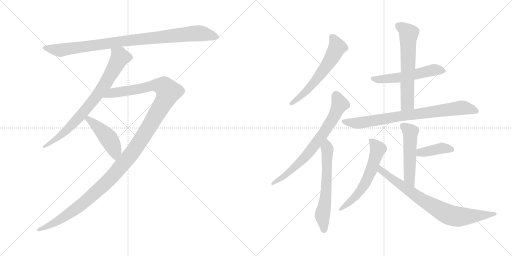
t = 0.00 s
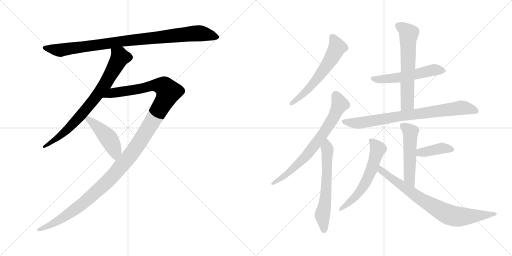
t = 2.27 s
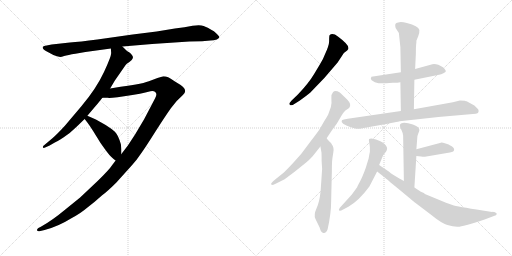
t = 4.55 s
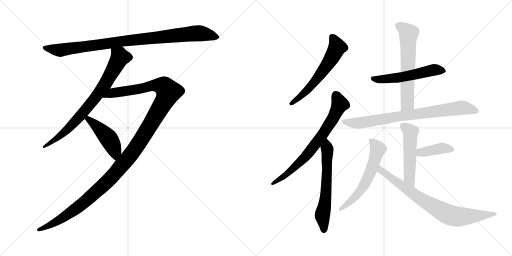
t = 6.82 s
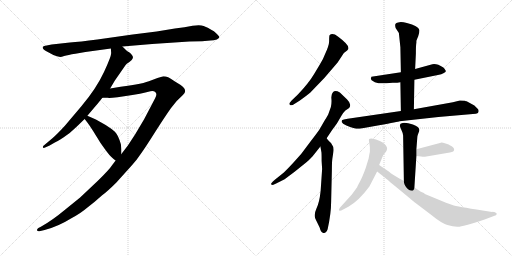
t = 9.10 s
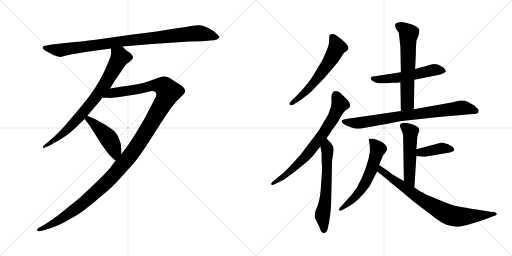
t = 11.37 s

The animated SVG that drew these frames (rendered in a browser with its animation timeline set to each time). Animation: 14 CSS @keyframes rules; one cycle of 11.37 s.

<svg version="1.1" viewBox="0 0 2048 1024" xmlns="http://www.w3.org/2000/svg">
  <g stroke="lightgray" stroke-dasharray="1,1" stroke-width="1" transform="scale(4, 4)">
    <line x1="0" y1="0" x2="256" y2="256"></line>
    <line x1="256" y1="0" x2="0" y2="256"></line>
    <line x1="128" y1="0" x2="128" y2="256"></line>
    <line x1="0" y1="128" x2="256" y2="128"></line>
    <line x1="256" y1="0" x2="512" y2="256"></line>
    <line x1="512" y1="0" x2="256" y2="256"></line>
    <line x1="384" y1="0" x2="384" y2="256"></line>
    <line x1="256" y1="128" x2="512" y2="128"></line>
  </g>
<g transform="scale(1, -1) translate(0, -850)">
   <style type="text/css">
    @keyframes keyframes0 {
      from {
       stroke: black;
       stroke-dashoffset: 953;
       stroke-width: 128;
       }
       76% {
       animation-timing-function: step-end;
       stroke: black;
       stroke-dashoffset: 0;
       stroke-width: 128;
       }
       to {
       stroke: black;
       stroke-width: 1024;
       }
       }
       #make-me-a-hanzi-animation-0 {
         animation: keyframes0 1.025553s both;
         animation-delay: 0.000000s;
         animation-timing-function: linear;
       }
    @keyframes keyframes1 {
      from {
       stroke: black;
       stroke-dashoffset: 773;
       stroke-width: 128;
       }
       72% {
       animation-timing-function: step-end;
       stroke: black;
       stroke-dashoffset: 0;
       stroke-width: 128;
       }
       to {
       stroke: black;
       stroke-width: 1024;
       }
       }
       #make-me-a-hanzi-animation-1 {
         animation: keyframes1 0.879069s both;
         animation-delay: 1.025553s;
         animation-timing-function: linear;
       }
    @keyframes keyframes2 {
      from {
       stroke: black;
       stroke-dashoffset: 1306;
       stroke-width: 128;
       }
       81% {
       animation-timing-function: step-end;
       stroke: black;
       stroke-dashoffset: 0;
       stroke-width: 128;
       }
       to {
       stroke: black;
       stroke-width: 1024;
       }
       }
       #make-me-a-hanzi-animation-2 {
         animation: keyframes2 1.312826s both;
         animation-delay: 1.904622s;
         animation-timing-function: linear;
       }
    @keyframes keyframes3 {
      from {
       stroke: black;
       stroke-dashoffset: 461;
       stroke-width: 128;
       }
       60% {
       animation-timing-function: step-end;
       stroke: black;
       stroke-dashoffset: 0;
       stroke-width: 128;
       }
       to {
       stroke: black;
       stroke-width: 1024;
       }
       }
       #make-me-a-hanzi-animation-3 {
         animation: keyframes3 0.625163s both;
         animation-delay: 3.217448s;
         animation-timing-function: linear;
       }
    @keyframes keyframes4 {
      from {
       stroke: black;
       stroke-dashoffset: 598;
       stroke-width: 128;
       }
       66% {
       animation-timing-function: step-end;
       stroke: black;
       stroke-dashoffset: 0;
       stroke-width: 128;
       }
       to {
       stroke: black;
       stroke-width: 1024;
       }
       }
       #make-me-a-hanzi-animation-4 {
         animation: keyframes4 0.736654s both;
         animation-delay: 3.842611s;
         animation-timing-function: linear;
       }
    @keyframes keyframes5 {
      from {
       stroke: black;
       stroke-dashoffset: 722;
       stroke-width: 128;
       }
       70% {
       animation-timing-function: step-end;
       stroke: black;
       stroke-dashoffset: 0;
       stroke-width: 128;
       }
       to {
       stroke: black;
       stroke-width: 1024;
       }
       }
       #make-me-a-hanzi-animation-5 {
         animation: keyframes5 0.837565s both;
         animation-delay: 4.579265s;
         animation-timing-function: linear;
       }
    @keyframes keyframes6 {
      from {
       stroke: black;
       stroke-dashoffset: 615;
       stroke-width: 128;
       }
       67% {
       animation-timing-function: step-end;
       stroke: black;
       stroke-dashoffset: 0;
       stroke-width: 128;
       }
       to {
       stroke: black;
       stroke-width: 1024;
       }
       }
       #make-me-a-hanzi-animation-6 {
         animation: keyframes6 0.750488s both;
         animation-delay: 5.416830s;
         animation-timing-function: linear;
       }
    @keyframes keyframes7 {
      from {
       stroke: black;
       stroke-dashoffset: 540;
       stroke-width: 128;
       }
       64% {
       animation-timing-function: step-end;
       stroke: black;
       stroke-dashoffset: 0;
       stroke-width: 128;
       }
       to {
       stroke: black;
       stroke-width: 1024;
       }
       }
       #make-me-a-hanzi-animation-7 {
         animation: keyframes7 0.689453s both;
         animation-delay: 6.167318s;
         animation-timing-function: linear;
       }
    @keyframes keyframes8 {
      from {
       stroke: black;
       stroke-dashoffset: 621;
       stroke-width: 128;
       }
       67% {
       animation-timing-function: step-end;
       stroke: black;
       stroke-dashoffset: 0;
       stroke-width: 128;
       }
       to {
       stroke: black;
       stroke-width: 1024;
       }
       }
       #make-me-a-hanzi-animation-8 {
         animation: keyframes8 0.755371s both;
         animation-delay: 6.856771s;
         animation-timing-function: linear;
       }
    @keyframes keyframes9 {
      from {
       stroke: black;
       stroke-dashoffset: 795;
       stroke-width: 128;
       }
       72% {
       animation-timing-function: step-end;
       stroke: black;
       stroke-dashoffset: 0;
       stroke-width: 128;
       }
       to {
       stroke: black;
       stroke-width: 1024;
       }
       }
       #make-me-a-hanzi-animation-9 {
         animation: keyframes9 0.896973s both;
         animation-delay: 7.612142s;
         animation-timing-function: linear;
       }
    @keyframes keyframes10 {
      from {
       stroke: black;
       stroke-dashoffset: 516;
       stroke-width: 128;
       }
       63% {
       animation-timing-function: step-end;
       stroke: black;
       stroke-dashoffset: 0;
       stroke-width: 128;
       }
       to {
       stroke: black;
       stroke-width: 1024;
       }
       }
       #make-me-a-hanzi-animation-10 {
         animation: keyframes10 0.669922s both;
         animation-delay: 8.509115s;
         animation-timing-function: linear;
       }
    @keyframes keyframes11 {
      from {
       stroke: black;
       stroke-dashoffset: 395;
       stroke-width: 128;
       }
       56% {
       animation-timing-function: step-end;
       stroke: black;
       stroke-dashoffset: 0;
       stroke-width: 128;
       }
       to {
       stroke: black;
       stroke-width: 1024;
       }
       }
       #make-me-a-hanzi-animation-11 {
         animation: keyframes11 0.571452s both;
         animation-delay: 9.179037s;
         animation-timing-function: linear;
       }
    @keyframes keyframes12 {
      from {
       stroke: black;
       stroke-dashoffset: 591;
       stroke-width: 128;
       }
       66% {
       animation-timing-function: step-end;
       stroke: black;
       stroke-dashoffset: 0;
       stroke-width: 128;
       }
       to {
       stroke: black;
       stroke-width: 1024;
       }
       }
       #make-me-a-hanzi-animation-12 {
         animation: keyframes12 0.730957s both;
         animation-delay: 9.750489s;
         animation-timing-function: linear;
       }
    @keyframes keyframes13 {
      from {
       stroke: black;
       stroke-dashoffset: 783;
       stroke-width: 128;
       }
       72% {
       animation-timing-function: step-end;
       stroke: black;
       stroke-dashoffset: 0;
       stroke-width: 128;
       }
       to {
       stroke: black;
       stroke-width: 1024;
       }
       }
       #make-me-a-hanzi-animation-13 {
         animation: keyframes13 0.887207s both;
         animation-delay: 10.481446s;
         animation-timing-function: linear;
       }
</style>
<path d="M 489.5 664.0 L 608.5 674.0 L 757.5 684.0 L 808.5 685.0 L 841.5 688.0 Q 855.5 689.0 867.5 692.0 Q 876.5 697.0 877.5 701.0 Q 877.5 705.0 863.5 718.0 Q 850.5 731.0 814.5 746.0 Q 800.5 752.0 770.5 747.0 Q 740.5 741.0 699.5 736.0 L 626.5 724.0 L 530.5 712.0 L 389.5 692.0 Q 318.5 683.0 279.5 680.0 L 206.5 672.0 L 186.5 668.0 Q 174.5 666.0 171.5 663.0 Q 167.5 654.0 187.5 644.0 L 213.5 630.0 Q 230.5 624.0 236.5 623.0 Q 242.5 621.0 256.5 626.0 Q 271.5 630.0 301.5 635.0 L 341.5 642.0 L 443.5 656.0 L 489.5 664.0 Z" fill="lightgray"></path> 
<path d="M 443.5 656.0 L 444.5 640.0 Q 447.5 629.0 416.5 563.0 Q 385.5 496.0 325.5 425.0 L 259.5 347.0 Q 226.5 311.0 208.5 296.0 L 177.5 270.0 Q 170.5 266.0 171.5 261.0 Q 173.5 256.0 180.5 260.0 L 198.5 268.0 L 217.5 279.0 Q 226.5 283.0 253.5 300.0 Q 280.5 317.0 308.5 345.0 L 338.5 374.0 L 349.5 387.0 L 382.5 426.0 Q 387.5 431.0 409.5 459.0 L 440.5 496.0 L 459.5 528.0 L 502.5 590.0 Q 504.5 594.0 517.5 602.0 Q 529.5 612.0 530.5 616.0 Q 536.5 626.0 515.5 642.0 Q 511.5 642.0 489.5 664.0 C 467.5 685.0 441.5 686.0 443.5 656.0 Z" fill="lightgray"></path> 
<path d="M 462.5 208.0 L 447.5 188.0 Q 437.5 172.0 391.5 127.0 L 320.5 60.0 L 262.5 13.0 Q 208.5 -32.0 163.5 -57.0 L 153.5 -62.0 Q 146.5 -68.0 148.5 -72.0 Q 150.5 -76.0 157.5 -75.0 L 178.5 -70.0 Q 232.5 -56.0 285.5 -23.0 Q 324.5 -2.0 348.5 19.0 Q 376.5 40.0 407.5 68.0 Q 430.5 85.0 465.5 120.0 L 529.5 191.0 Q 544.5 207.0 563.5 235.0 Q 583.5 263.0 622.5 325.0 Q 661.5 386.0 683.5 417.0 Q 705.5 448.0 731.5 470.0 Q 757.5 492.0 709.5 518.0 Q 681.5 536.0 672.5 541.0 Q 663.5 545.0 653.5 545.0 Q 631.5 540.0 603.5 528.0 Q 575.5 515.0 482.5 503.0 L 440.5 496.0 C 410.5 491.0 379.5 459.0 409.5 459.0 L 430.5 459.0 Q 441.5 456.0 529.5 470.0 L 559.5 475.0 Q 582.5 480.0 601.5 485.0 Q 621.5 489.0 625.5 474.0 Q 625.5 465.0 620.5 457.0 L 576.5 373.0 L 541.5 314.0 L 511.5 268.0 L 485.5 234.0 L 462.5 208.0 Z" fill="lightgray"></path> 
<path d="M 338.5 374.0 L 349.5 360.0 Q 358.5 348.0 372.5 326.0 L 401.5 279.0 Q 433.5 233.0 443.5 224.0 Q 453.5 214.0 462.5 208.0 C 485.5 191.0 485.5 204.0 485.5 234.0 L 485.5 253.0 L 483.5 273.0 Q 472.5 311.0 459.5 323.0 Q 446.5 335.0 422.5 350.0 L 383.5 372.0 L 349.5 387.0 C 322.5 399.0 319.5 398.0 338.5 374.0 Z" fill="lightgray"></path> 
<path d="M 1350.5 600.5 L 1375.5 638.5 L 1388.5 648.5 Q 1395.5 653.5 1393.5 659.5 Q 1393.5 673.5 1351.5 704.5 Q 1329.5 720.5 1317.5 708.5 Q 1316.5 701.5 1316.5 685.5 Q 1316.5 668.5 1299.5 632.5 Q 1293.5 615.5 1280.5 594.5 L 1256.5 554.5 Q 1234.5 517.5 1191.5 472.5 L 1166.5 448.5 Q 1156.5 437.5 1157.5 434.5 Q 1160.5 422.5 1180.5 436.5 L 1199.5 448.5 Q 1223.5 465.5 1240.5 479.5 Q 1299.5 537.5 1350.5 600.5 Z" fill="lightgray"></path> 
<path d="M 1306.5 297.5 Q 1327.5 330.5 1347.5 356.5 L 1367.5 390.5 Q 1374.5 401.5 1381.5 408.5 L 1396.5 418.5 Q 1408.5 432.5 1388.5 452.5 L 1359.5 480.5 Q 1341.5 489.5 1332.5 482.5 Q 1324.5 474.5 1325.5 457.5 Q 1327.5 439.5 1323.5 422.5 L 1313.5 394.5 Q 1311.5 389.5 1298.5 368.5 L 1276.5 330.5 Q 1264.5 313.5 1240.5 282.5 L 1204.5 234.5 L 1169.5 195.5 Q 1137.5 161.5 1130.5 156.5 L 1100.5 132.5 Q 1090.5 125.5 1084.5 116.5 L 1086.5 110.5 Q 1089.5 109.5 1104.5 116.5 L 1138.5 133.5 L 1178.5 163.5 L 1224.5 200.5 Q 1232.5 206.5 1250.5 225.5 L 1281.5 264.5 L 1306.5 297.5 Z" fill="lightgray"></path> 
<path d="M 1286.5 206.5 L 1288.5 174.5 L 1282.5 86.5 Q 1277.5 39.5 1265.5 15.5 Q 1254.5 -8.5 1261.5 -24.5 L 1278.5 -59.5 Q 1283.5 -77.5 1289.5 -79.5 Q 1302.5 -87.5 1310.5 -66.5 Q 1324.5 -2.5 1324.5 42.5 L 1327.5 169.5 Q 1327.5 202.5 1329.5 216.5 L 1333.5 242.5 Q 1336.5 262.5 1327.5 272.5 Q 1324.5 279.5 1319.5 282.5 Q 1313.5 287.5 1306.5 297.5 C 1288.5 321.5 1276.5 294.5 1281.5 264.5 L 1285.5 242.5 Q 1286.5 239.5 1286.5 206.5 Z" fill="lightgray"></path> 
<path d="M 1603.5 561.5 L 1485.5 543.5 Q 1480.5 535.5 1486.5 529.5 L 1499.5 521.5 Q 1519.5 514.5 1545.5 517.5 L 1570.5 519.5 Q 1592.5 519.5 1601.5 521.5 L 1657.5 531.5 L 1751.5 550.5 Q 1766.5 552.5 1775.5 558.5 Q 1783.5 562.5 1783.5 566.5 Q 1777.5 578.5 1773.5 580.5 Q 1746.5 597.5 1729.5 593.5 L 1660.5 574.5 L 1603.5 561.5 Z" fill="lightgray"></path> 
<path d="M 1665.5 680.5 L 1665.5 686.5 Q 1665.5 688.5 1672.5 704.5 Q 1678.5 719.5 1677.5 730.5 Q 1673.5 747.5 1627.5 758.5 Q 1605.5 763.5 1592.5 760.5 Q 1584.5 760.5 1581.5 754.5 Q 1579.5 748.5 1582.5 738.5 L 1595.5 718.5 L 1601.5 661.5 L 1603.5 561.5 L 1601.5 521.5 L 1603.5 406.5 C 1604.5 376.5 1654.5 383.5 1655.5 413.5 L 1657.5 531.5 L 1660.5 574.5 L 1663.5 636.5 Q 1663.5 670.5 1665.5 680.5 Z" fill="lightgray"></path> 
<path d="M 1603.5 406.5 L 1404.5 377.5 Q 1374.5 373.5 1367.5 369.5 L 1367.5 366.5 Q 1367.5 365.5 1366.5 364.5 Q 1366.5 362.5 1367.5 361.5 L 1372.5 355.5 L 1385.5 348.5 Q 1423.5 332.5 1438.5 335.5 L 1516.5 349.5 Q 1593.5 363.5 1598.5 365.5 L 1753.5 382.5 L 1891.5 394.5 Q 1906.5 395.5 1909.5 397.5 Q 1912.5 398.5 1914.5 405.5 Q 1914.5 410.5 1912.5 413.5 L 1897.5 428.5 L 1866.5 445.5 Q 1864.5 445.5 1859.5 447.5 Q 1854.5 448.5 1839.5 448.5 L 1811.5 441.5 L 1655.5 413.5 L 1603.5 406.5 Z" fill="lightgray"></path> 
<path d="M 1665.5 253.5 L 1669.5 304.5 Q 1669.5 307.5 1673.5 317.5 Q 1677.5 326.5 1677.5 330.5 Q 1677.5 343.5 1651.5 352.5 Q 1626.5 360.5 1610.5 358.5 Q 1594.5 356.5 1601.5 340.5 L 1606.5 328.5 Q 1612.5 316.5 1612.5 308.5 L 1615.5 126.5 C 1615.5 96.5 1655.5 70.5 1657.5 100.5 L 1665.5 226.5 L 1665.5 253.5 Z" fill="lightgray"></path> 
<path d="M 1799.5 240.5 Q 1817.5 243.5 1816.5 252.5 Q 1816.5 260.5 1801.5 268.5 L 1800.5 268.5 Q 1797.5 272.5 1782.5 276.5 Q 1767.5 280.5 1763.5 279.5 L 1665.5 253.5 C 1636.5 245.5 1635.5 229.5 1665.5 226.5 L 1684.5 224.5 Q 1694.5 222.5 1699.5 223.5 L 1799.5 240.5 Z" fill="lightgray"></path> 
<path d="M 1516.5 190.5 L 1532.5 229.5 Q 1547.5 247.5 1547.5 251.5 Q 1549.5 254.5 1547.5 261.5 Q 1541.5 276.5 1521.5 285.5 Q 1502.5 294.5 1490.5 295.5 Q 1479.5 296.5 1476.5 294.5 Q 1474.5 291.5 1476.5 282.5 Q 1478.5 272.5 1479.5 261.5 L 1479.5 242.5 Q 1477.5 236.5 1474.5 216.5 L 1462.5 177.5 Q 1450.5 144.5 1440.5 125.5 Q 1429.5 105.5 1428.5 101.5 L 1407.5 72.5 L 1358.5 18.5 Q 1357.5 14.5 1355.5 12.5 Q 1355.5 1.5 1372.5 12.5 L 1393.5 23.5 Q 1435.5 47.5 1477.5 104.5 L 1508.5 164.5 L 1516.5 190.5 Z" fill="lightgray"></path> 
<path d="M 1615.5 126.5 Q 1564.5 154.5 1556.5 163.5 L 1516.5 190.5 C 1491.5 207.5 1484.5 183.5 1508.5 164.5 L 1541.5 138.5 Q 1550.5 130.5 1606.5 84.5 Q 1661.5 38.5 1663.5 37.5 L 1725.5 -9.5 Q 1764.5 -41.5 1789.5 -49.5 Q 1815.5 -57.5 1832.5 -56.5 Q 1849.5 -56.5 1938.5 -27.5 L 1975.5 -13.5 Q 1986.5 -11.5 1986.5 -6.5 Q 1987.5 -5.5 1987.5 -4.5 Q 1980.5 3.5 1968.5 2.5 L 1930.5 8.5 Q 1827.5 24.5 1809.5 30.5 Q 1790.5 36.5 1745.5 55.5 L 1699.5 74.5 L 1695.5 78.5 L 1683.5 83.5 L 1657.5 100.5 L 1615.5 126.5 Z" fill="lightgray"></path> 
      <clipPath id="make-me-a-hanzi-clip-0">
      <path d="M 489.5 664.0 L 608.5 674.0 L 757.5 684.0 L 808.5 685.0 L 841.5 688.0 Q 855.5 689.0 867.5 692.0 Q 876.5 697.0 877.5 701.0 Q 877.5 705.0 863.5 718.0 Q 850.5 731.0 814.5 746.0 Q 800.5 752.0 770.5 747.0 Q 740.5 741.0 699.5 736.0 L 626.5 724.0 L 530.5 712.0 L 389.5 692.0 Q 318.5 683.0 279.5 680.0 L 206.5 672.0 L 186.5 668.0 Q 174.5 666.0 171.5 663.0 Q 167.5 654.0 187.5 644.0 L 213.5 630.0 Q 230.5 624.0 236.5 623.0 Q 242.5 621.0 256.5 626.0 Q 271.5 630.0 301.5 635.0 L 341.5 642.0 L 443.5 656.0 L 489.5 664.0 Z" fill="lightgray"></path>
      </clipPath>
      <path clip-path="url(#make-me-a-hanzi-clip-0)" d="M 180.5 660.0 L 238.5 649.0 L 494.5 686.0 L 783.5 717.0 L 810.5 716.0 L 869.5 700.0 " fill="none" id="make-me-a-hanzi-animation-0" stroke-dasharray="825 1650" stroke-linecap="round"></path>

      <clipPath id="make-me-a-hanzi-clip-1">
      <path d="M 443.5 656.0 L 444.5 640.0 Q 447.5 629.0 416.5 563.0 Q 385.5 496.0 325.5 425.0 L 259.5 347.0 Q 226.5 311.0 208.5 296.0 L 177.5 270.0 Q 170.5 266.0 171.5 261.0 Q 173.5 256.0 180.5 260.0 L 198.5 268.0 L 217.5 279.0 Q 226.5 283.0 253.5 300.0 Q 280.5 317.0 308.5 345.0 L 338.5 374.0 L 349.5 387.0 L 382.5 426.0 Q 387.5 431.0 409.5 459.0 L 440.5 496.0 L 459.5 528.0 L 502.5 590.0 Q 504.5 594.0 517.5 602.0 Q 529.5 612.0 530.5 616.0 Q 536.5 626.0 515.5 642.0 Q 511.5 642.0 489.5 664.0 C 467.5 685.0 441.5 686.0 443.5 656.0 Z" fill="lightgray"></path>
      </clipPath>
      <path clip-path="url(#make-me-a-hanzi-clip-1)" d="M 452.5 653.0 L 478.5 627.0 L 478.5 618.0 L 386.5 464.0 L 270.5 333.0 L 239.5 305.0 L 176.5 264.0 " fill="none" id="make-me-a-hanzi-animation-1" stroke-dasharray="645 1290" stroke-linecap="round"></path>

      <clipPath id="make-me-a-hanzi-clip-2">
      <path d="M 462.5 208.0 L 447.5 188.0 Q 437.5 172.0 391.5 127.0 L 320.5 60.0 L 262.5 13.0 Q 208.5 -32.0 163.5 -57.0 L 153.5 -62.0 Q 146.5 -68.0 148.5 -72.0 Q 150.5 -76.0 157.5 -75.0 L 178.5 -70.0 Q 232.5 -56.0 285.5 -23.0 Q 324.5 -2.0 348.5 19.0 Q 376.5 40.0 407.5 68.0 Q 430.5 85.0 465.5 120.0 L 529.5 191.0 Q 544.5 207.0 563.5 235.0 Q 583.5 263.0 622.5 325.0 Q 661.5 386.0 683.5 417.0 Q 705.5 448.0 731.5 470.0 Q 757.5 492.0 709.5 518.0 Q 681.5 536.0 672.5 541.0 Q 663.5 545.0 653.5 545.0 Q 631.5 540.0 603.5 528.0 Q 575.5 515.0 482.5 503.0 L 440.5 496.0 C 410.5 491.0 379.5 459.0 409.5 459.0 L 430.5 459.0 Q 441.5 456.0 529.5 470.0 L 559.5 475.0 Q 582.5 480.0 601.5 485.0 Q 621.5 489.0 625.5 474.0 Q 625.5 465.0 620.5 457.0 L 576.5 373.0 L 541.5 314.0 L 511.5 268.0 L 485.5 234.0 L 462.5 208.0 Z" fill="lightgray"></path>
      </clipPath>
      <path clip-path="url(#make-me-a-hanzi-clip-2)" d="M 414.5 462.0 L 450.5 479.0 L 548.5 492.0 L 619.5 509.0 L 655.5 503.0 L 673.5 483.0 L 657.5 445.0 L 547.5 266.0 L 439.5 133.0 L 339.5 43.0 L 282.5 0.0 L 219.5 -41.0 L 154.5 -69.0 " fill="none" id="make-me-a-hanzi-animation-2" stroke-dasharray="1178 2356" stroke-linecap="round"></path>

      <clipPath id="make-me-a-hanzi-clip-3">
      <path d="M 338.5 374.0 L 349.5 360.0 Q 358.5 348.0 372.5 326.0 L 401.5 279.0 Q 433.5 233.0 443.5 224.0 Q 453.5 214.0 462.5 208.0 C 485.5 191.0 485.5 204.0 485.5 234.0 L 485.5 253.0 L 483.5 273.0 Q 472.5 311.0 459.5 323.0 Q 446.5 335.0 422.5 350.0 L 383.5 372.0 L 349.5 387.0 C 322.5 399.0 319.5 398.0 338.5 374.0 Z" fill="lightgray"></path>
      </clipPath>
      <path clip-path="url(#make-me-a-hanzi-clip-3)" d="M 345.5 374.0 L 371.5 360.0 L 434.5 296.0 L 458.5 248.0 L 461.5 216.0 " fill="none" id="make-me-a-hanzi-animation-3" stroke-dasharray="333 666" stroke-linecap="round"></path>

      <clipPath id="make-me-a-hanzi-clip-4">
      <path d="M 1350.5 600.5 L 1375.5 638.5 L 1388.5 648.5 Q 1395.5 653.5 1393.5 659.5 Q 1393.5 673.5 1351.5 704.5 Q 1329.5 720.5 1317.5 708.5 Q 1316.5 701.5 1316.5 685.5 Q 1316.5 668.5 1299.5 632.5 Q 1293.5 615.5 1280.5 594.5 L 1256.5 554.5 Q 1234.5 517.5 1191.5 472.5 L 1166.5 448.5 Q 1156.5 437.5 1157.5 434.5 Q 1160.5 422.5 1180.5 436.5 L 1199.5 448.5 Q 1223.5 465.5 1240.5 479.5 Q 1299.5 537.5 1350.5 600.5 Z" fill="lightgray"></path>
      </clipPath>
      <path clip-path="url(#make-me-a-hanzi-clip-4)" d="M 1326.5 703.5 L 1344.5 676.5 L 1347.5 660.5 L 1323.5 613.5 L 1226.5 487.5 L 1163.5 435.5 " fill="none" id="make-me-a-hanzi-animation-4" stroke-dasharray="470 940" stroke-linecap="round"></path>

      <clipPath id="make-me-a-hanzi-clip-5">
      <path d="M 1306.5 297.5 Q 1327.5 330.5 1347.5 356.5 L 1367.5 390.5 Q 1374.5 401.5 1381.5 408.5 L 1396.5 418.5 Q 1408.5 432.5 1388.5 452.5 L 1359.5 480.5 Q 1341.5 489.5 1332.5 482.5 Q 1324.5 474.5 1325.5 457.5 Q 1327.5 439.5 1323.5 422.5 L 1313.5 394.5 Q 1311.5 389.5 1298.5 368.5 L 1276.5 330.5 Q 1264.5 313.5 1240.5 282.5 L 1204.5 234.5 L 1169.5 195.5 Q 1137.5 161.5 1130.5 156.5 L 1100.5 132.5 Q 1090.5 125.5 1084.5 116.5 L 1086.5 110.5 Q 1089.5 109.5 1104.5 116.5 L 1138.5 133.5 L 1178.5 163.5 L 1224.5 200.5 Q 1232.5 206.5 1250.5 225.5 L 1281.5 264.5 L 1306.5 297.5 Z" fill="lightgray"></path>
      </clipPath>
      <path clip-path="url(#make-me-a-hanzi-clip-5)" d="M 1341.5 470.5 L 1359.5 434.5 L 1330.5 374.5 L 1277.5 293.5 L 1195.5 198.5 L 1137.5 145.5 L 1088.5 114.5 " fill="none" id="make-me-a-hanzi-animation-5" stroke-dasharray="594 1188" stroke-linecap="round"></path>

      <clipPath id="make-me-a-hanzi-clip-6">
      <path d="M 1286.5 206.5 L 1288.5 174.5 L 1282.5 86.5 Q 1277.5 39.5 1265.5 15.5 Q 1254.5 -8.5 1261.5 -24.5 L 1278.5 -59.5 Q 1283.5 -77.5 1289.5 -79.5 Q 1302.5 -87.5 1310.5 -66.5 Q 1324.5 -2.5 1324.5 42.5 L 1327.5 169.5 Q 1327.5 202.5 1329.5 216.5 L 1333.5 242.5 Q 1336.5 262.5 1327.5 272.5 Q 1324.5 279.5 1319.5 282.5 Q 1313.5 287.5 1306.5 297.5 C 1288.5 321.5 1276.5 294.5 1281.5 264.5 L 1285.5 242.5 Q 1286.5 239.5 1286.5 206.5 Z" fill="lightgray"></path>
      </clipPath>
      <path clip-path="url(#make-me-a-hanzi-clip-6)" d="M 1305.5 289.5 L 1306.5 114.5 L 1289.5 -11.5 L 1296.5 -67.5 " fill="none" id="make-me-a-hanzi-animation-6" stroke-dasharray="487 974" stroke-linecap="round"></path>

      <clipPath id="make-me-a-hanzi-clip-7">
      <path d="M 1603.5 561.5 L 1485.5 543.5 Q 1480.5 535.5 1486.5 529.5 L 1499.5 521.5 Q 1519.5 514.5 1545.5 517.5 L 1570.5 519.5 Q 1592.5 519.5 1601.5 521.5 L 1657.5 531.5 L 1751.5 550.5 Q 1766.5 552.5 1775.5 558.5 Q 1783.5 562.5 1783.5 566.5 Q 1777.5 578.5 1773.5 580.5 Q 1746.5 597.5 1729.5 593.5 L 1660.5 574.5 L 1603.5 561.5 Z" fill="lightgray"></path>
      </clipPath>
      <path clip-path="url(#make-me-a-hanzi-clip-7)" d="M 1494.5 537.5 L 1522.5 532.5 L 1579.5 537.5 L 1728.5 569.5 L 1774.5 567.5 " fill="none" id="make-me-a-hanzi-animation-7" stroke-dasharray="412 824" stroke-linecap="round"></path>

      <clipPath id="make-me-a-hanzi-clip-8">
      <path d="M 1665.5 680.5 L 1665.5 686.5 Q 1665.5 688.5 1672.5 704.5 Q 1678.5 719.5 1677.5 730.5 Q 1673.5 747.5 1627.5 758.5 Q 1605.5 763.5 1592.5 760.5 Q 1584.5 760.5 1581.5 754.5 Q 1579.5 748.5 1582.5 738.5 L 1595.5 718.5 L 1601.5 661.5 L 1603.5 561.5 L 1601.5 521.5 L 1603.5 406.5 C 1604.5 376.5 1654.5 383.5 1655.5 413.5 L 1657.5 531.5 L 1660.5 574.5 L 1663.5 636.5 Q 1663.5 670.5 1665.5 680.5 Z" fill="lightgray"></path>
      </clipPath>
      <path clip-path="url(#make-me-a-hanzi-clip-8)" d="M 1591.5 749.5 L 1628.5 724.5 L 1634.5 713.5 L 1629.5 436.5 L 1609.5 413.5 " fill="none" id="make-me-a-hanzi-animation-8" stroke-dasharray="493 986" stroke-linecap="round"></path>

      <clipPath id="make-me-a-hanzi-clip-9">
      <path d="M 1603.5 406.5 L 1404.5 377.5 Q 1374.5 373.5 1367.5 369.5 L 1367.5 366.5 Q 1367.5 365.5 1366.5 364.5 Q 1366.5 362.5 1367.5 361.5 L 1372.5 355.5 L 1385.5 348.5 Q 1423.5 332.5 1438.5 335.5 L 1516.5 349.5 Q 1593.5 363.5 1598.5 365.5 L 1753.5 382.5 L 1891.5 394.5 Q 1906.5 395.5 1909.5 397.5 Q 1912.5 398.5 1914.5 405.5 Q 1914.5 410.5 1912.5 413.5 L 1897.5 428.5 L 1866.5 445.5 Q 1864.5 445.5 1859.5 447.5 Q 1854.5 448.5 1839.5 448.5 L 1811.5 441.5 L 1655.5 413.5 L 1603.5 406.5 Z" fill="lightgray"></path>
      </clipPath>
      <path clip-path="url(#make-me-a-hanzi-clip-9)" d="M 1370.5 364.5 L 1442.5 359.5 L 1839.5 419.5 L 1903.5 406.5 " fill="none" id="make-me-a-hanzi-animation-9" stroke-dasharray="667 1334" stroke-linecap="round"></path>

      <clipPath id="make-me-a-hanzi-clip-10">
      <path d="M 1665.5 253.5 L 1669.5 304.5 Q 1669.5 307.5 1673.5 317.5 Q 1677.5 326.5 1677.5 330.5 Q 1677.5 343.5 1651.5 352.5 Q 1626.5 360.5 1610.5 358.5 Q 1594.5 356.5 1601.5 340.5 L 1606.5 328.5 Q 1612.5 316.5 1612.5 308.5 L 1615.5 126.5 C 1615.5 96.5 1655.5 70.5 1657.5 100.5 L 1665.5 226.5 L 1665.5 253.5 Z" fill="lightgray"></path>
      </clipPath>
      <path clip-path="url(#make-me-a-hanzi-clip-10)" d="M 1609.5 347.5 L 1642.5 322.5 L 1637.5 139.5 L 1655.5 108.5 " fill="none" id="make-me-a-hanzi-animation-10" stroke-dasharray="388 776" stroke-linecap="round"></path>

      <clipPath id="make-me-a-hanzi-clip-11">
      <path d="M 1799.5 240.5 Q 1817.5 243.5 1816.5 252.5 Q 1816.5 260.5 1801.5 268.5 L 1800.5 268.5 Q 1797.5 272.5 1782.5 276.5 Q 1767.5 280.5 1763.5 279.5 L 1665.5 253.5 C 1636.5 245.5 1635.5 229.5 1665.5 226.5 L 1684.5 224.5 Q 1694.5 222.5 1699.5 223.5 L 1799.5 240.5 Z" fill="lightgray"></path>
      </clipPath>
      <path clip-path="url(#make-me-a-hanzi-clip-11)" d="M 1671.5 233.5 L 1681.5 240.5 L 1766.5 257.5 L 1806.5 252.5 " fill="none" id="make-me-a-hanzi-animation-11" stroke-dasharray="267 534" stroke-linecap="round"></path>

      <clipPath id="make-me-a-hanzi-clip-12">
      <path d="M 1516.5 190.5 L 1532.5 229.5 Q 1547.5 247.5 1547.5 251.5 Q 1549.5 254.5 1547.5 261.5 Q 1541.5 276.5 1521.5 285.5 Q 1502.5 294.5 1490.5 295.5 Q 1479.5 296.5 1476.5 294.5 Q 1474.5 291.5 1476.5 282.5 Q 1478.5 272.5 1479.5 261.5 L 1479.5 242.5 Q 1477.5 236.5 1474.5 216.5 L 1462.5 177.5 Q 1450.5 144.5 1440.5 125.5 Q 1429.5 105.5 1428.5 101.5 L 1407.5 72.5 L 1358.5 18.5 Q 1357.5 14.5 1355.5 12.5 Q 1355.5 1.5 1372.5 12.5 L 1393.5 23.5 Q 1435.5 47.5 1477.5 104.5 L 1508.5 164.5 L 1516.5 190.5 Z" fill="lightgray"></path>
      </clipPath>
      <path clip-path="url(#make-me-a-hanzi-clip-12)" d="M 1483.5 288.5 L 1511.5 254.5 L 1479.5 156.5 L 1447.5 96.5 L 1420.5 61.5 L 1361.5 13.5 " fill="none" id="make-me-a-hanzi-animation-12" stroke-dasharray="463 926" stroke-linecap="round"></path>

      <clipPath id="make-me-a-hanzi-clip-13">
      <path d="M 1615.5 126.5 Q 1564.5 154.5 1556.5 163.5 L 1516.5 190.5 C 1491.5 207.5 1484.5 183.5 1508.5 164.5 L 1541.5 138.5 Q 1550.5 130.5 1606.5 84.5 Q 1661.5 38.5 1663.5 37.5 L 1725.5 -9.5 Q 1764.5 -41.5 1789.5 -49.5 Q 1815.5 -57.5 1832.5 -56.5 Q 1849.5 -56.5 1938.5 -27.5 L 1975.5 -13.5 Q 1986.5 -11.5 1986.5 -6.5 Q 1987.5 -5.5 1987.5 -4.5 Q 1980.5 3.5 1968.5 2.5 L 1930.5 8.5 Q 1827.5 24.5 1809.5 30.5 Q 1790.5 36.5 1745.5 55.5 L 1699.5 74.5 L 1695.5 78.5 L 1683.5 83.5 L 1657.5 100.5 L 1615.5 126.5 Z" fill="lightgray"></path>
      </clipPath>
      <path clip-path="url(#make-me-a-hanzi-clip-13)" d="M 1518.5 182.5 L 1524.5 169.5 L 1558.5 142.5 L 1684.5 52.5 L 1792.5 -6.5 L 1845.5 -16.5 L 1982.5 -3.5 " fill="none" id="make-me-a-hanzi-animation-13" stroke-dasharray="655 1310" stroke-linecap="round"></path>

</g>
</svg>
